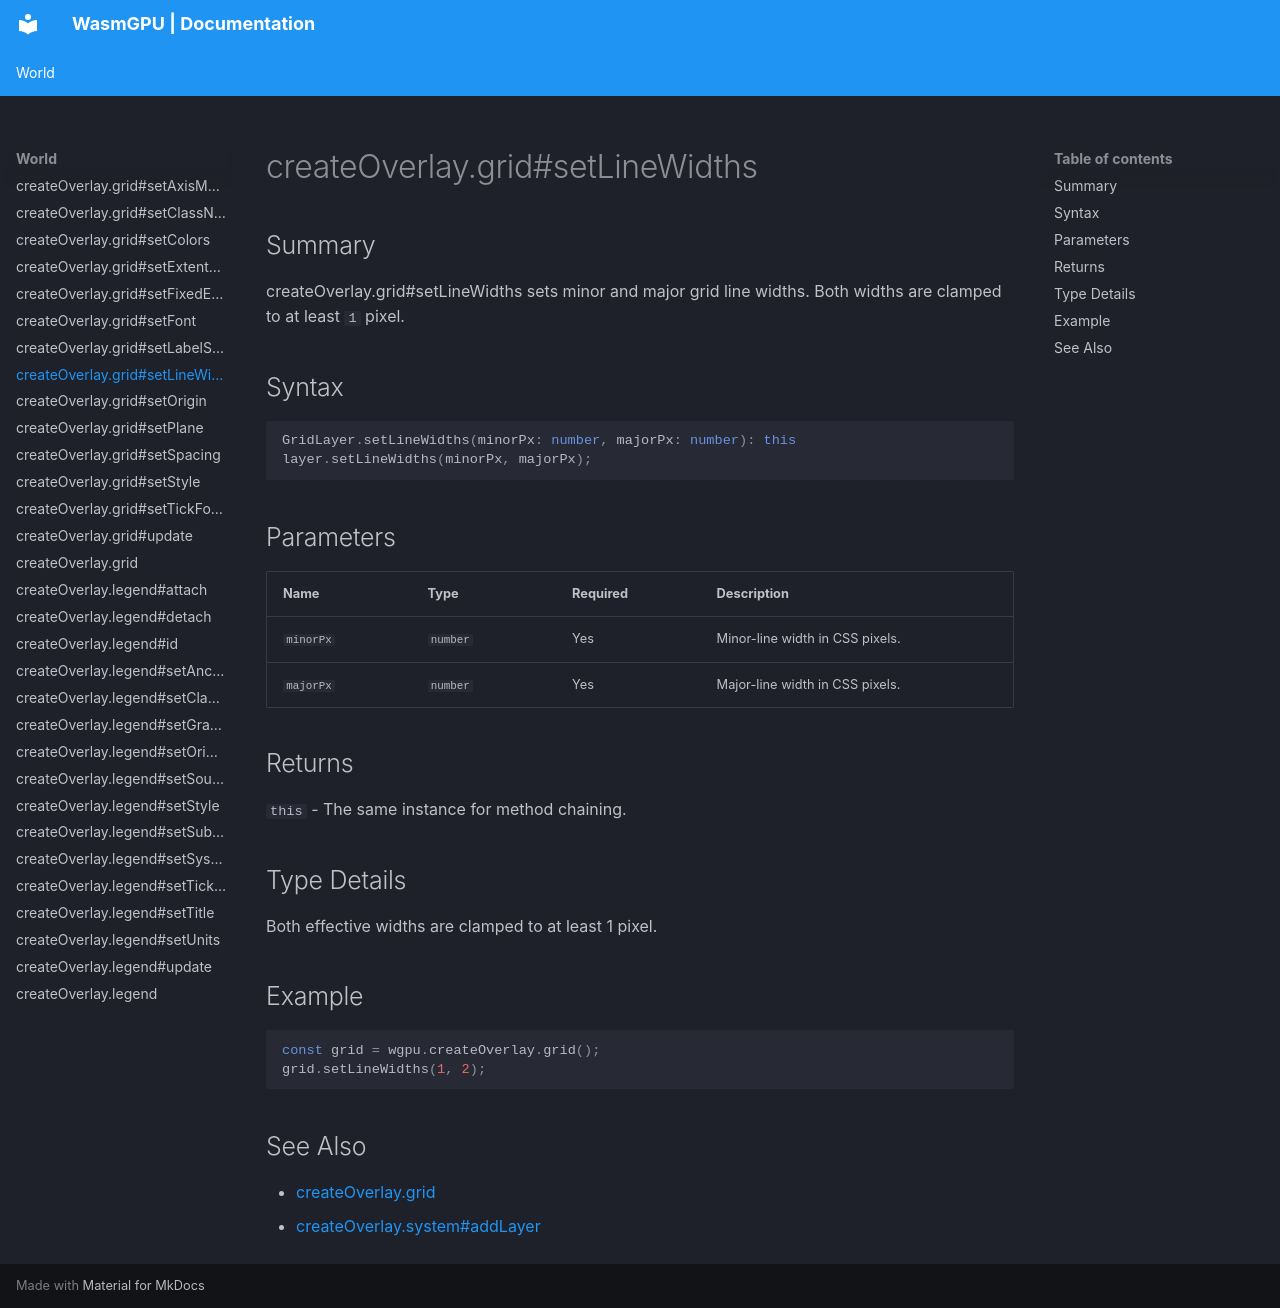

repository: Zushah/WasmGPU · page: world/createoverlay-grid-setlinewidths/index.html · generator: mkdocs

# createOverlay.grid#setLineWidths

## Summary
createOverlay.grid#setLineWidths sets minor and major grid line widths.
Both widths are clamped to at least `1` pixel.

## Syntax
```ts
GridLayer.setLineWidths(minorPx: number, majorPx: number): this
layer.setLineWidths(minorPx, majorPx);
```

## Parameters
| Name | Type | Required | Description |
| --- | --- | --- | --- |
| `minorPx` | `number` | Yes | Minor-line width in CSS pixels. |
| `majorPx` | `number` | Yes | Major-line width in CSS pixels. |

## Returns
`this` - The same instance for method chaining.

## Type Details
Both effective widths are clamped to at least 1 pixel.

## Example
```js
const grid = wgpu.createOverlay.grid();
grid.setLineWidths(1, 2);
```

## See Also
- [createOverlay.grid](./createoverlay-grid.md)
- [createOverlay.system#addLayer](./createoverlay-system-addlayer.md)
